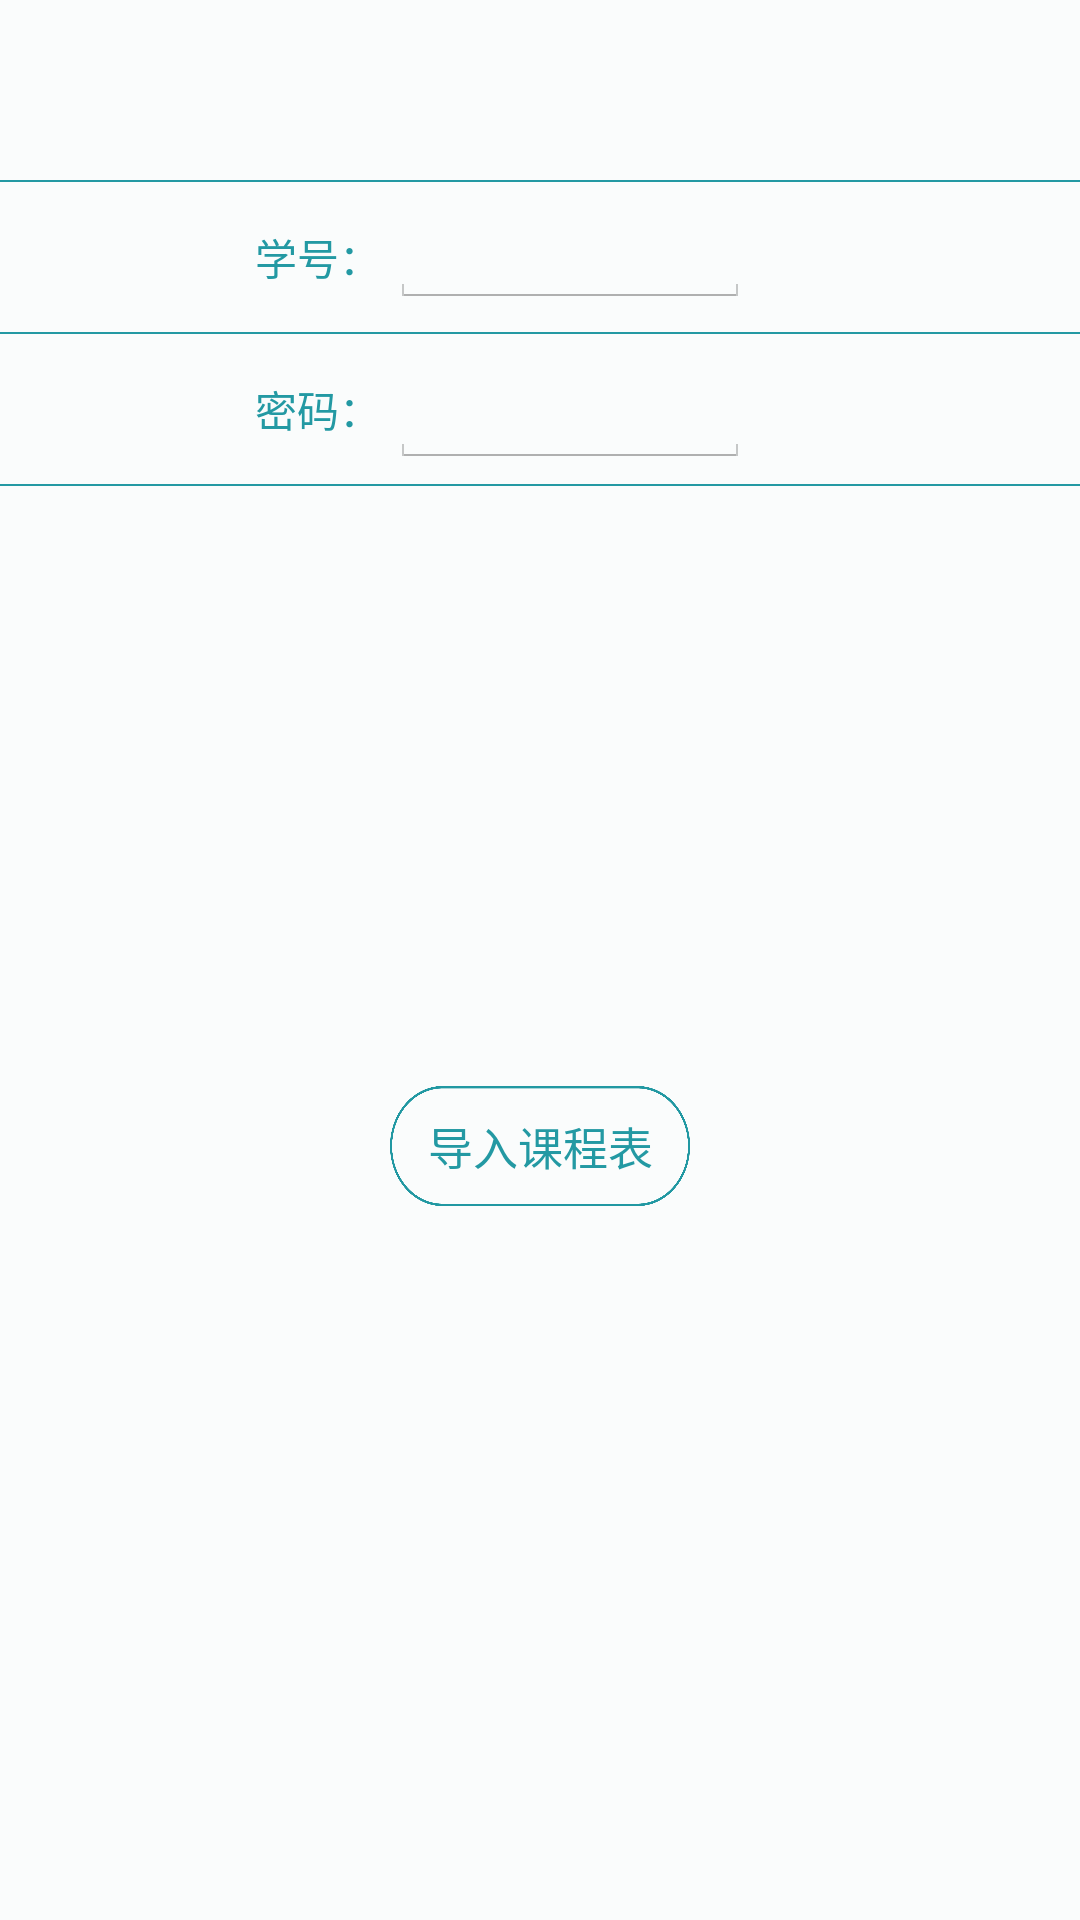

Layout XML and referenced resources for this Android screen:
<!-- AndroidManifest.xml: application theme android:Theme.Holo.Light.NoActionBar -->
<!-- res/layout/course_layout.xml -->
<?xml version="1.0" encoding="utf-8"?>
<LinearLayout xmlns:android="http://schemas.android.com/apk/res/android"
              android:orientation="vertical"
              android:layout_width="fill_parent"
              android:layout_height="fill_parent"
              android:background="#fffafcfc"
              android:baselineAligned="false">
    <FrameLayout
            android:layout_width="wrap_content"
            android:layout_height="wrap_content"
            android:layout_marginTop="60dp">
    </FrameLayout>
    <View
            android:layout_width="match_parent"
            android:layout_height="0.5dp"
            android:background="#ff2399a3"
            />
    <RelativeLayout
            android:orientation="horizontal"
            android:layout_width="wrap_content"
            android:layout_height="50dp"
            android:layout_marginLeft="70dp">
        <TextView
                android:layout_width="wrap_content"
                android:layout_height="wrap_content"
                android:text="学号："
                android:textColor="#ff2399a3"
                android:layout_marginLeft="15dp"
                android:layout_centerVertical="true"/>
        <EditText
                android:layout_width="120dp"
                android:layout_height="wrap_content"
                android:id="@+id/editText_course_number"
                android:layout_marginLeft="60dp"
                android:inputType="number"
                android:textSize="14dp"
                android:layout_centerVertical="true"/>
    </RelativeLayout>
    <View
            android:layout_width="match_parent"
            android:layout_height="0.5dp"
            android:background="#ff2399a3"
            />
    <RelativeLayout
            android:orientation="horizontal"
            android:layout_width="wrap_content"
            android:layout_height="50dp"
            android:layout_marginLeft="70dp">
        <TextView
                android:layout_width="wrap_content"
                android:layout_height="wrap_content"
                android:text="密码："
                android:textColor="#ff2399a3"
                android:layout_marginLeft="15dp"
                android:layout_centerVertical="true"/>
        <EditText
                android:layout_width="120dp"
                android:layout_height="wrap_content"
                android:id="@+id/editText_course_password"
                android:layout_marginLeft="60dp"
                android:password="true"
                android:layout_centerVertical="true"/>
    </RelativeLayout>
    <View
            android:layout_width="match_parent"
            android:layout_height="0.5dp"
            android:background="#ff2399a3"
            />
    <Button
            android:layout_width="100dp"
            android:layout_height="40dp"
            android:id="@+id/button_course_nextstep"
            android:textSize="15dp"
            android:textColor="#ff2399a3"
            android:background="@drawable/border"
            android:layout_below="@+id/linearLayout"
            android:layout_centerHorizontal="true"
            android:layout_gravity="center_horizontal"
            android:layout_marginTop="200dp"
            android:text="导入课程表"/>
</LinearLayout>
<!-- resources referenced by this layout -->
<resources>
  <!-- drawable border: png bitmap (drawable, 18071 bytes) -->
</resources>
